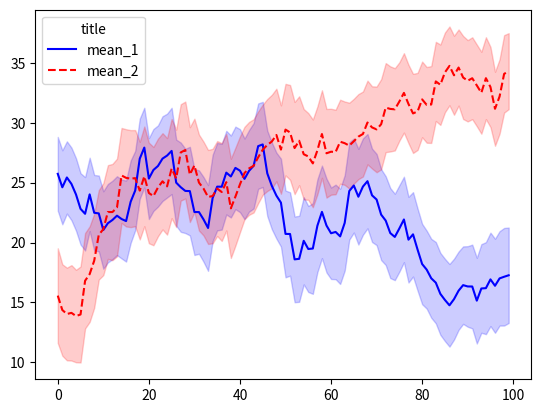

The script that saved this image:
import matplotlib.pyplot as plt
import numpy as np

N = 100
x = np.arange(N)
mean_1 = 25 + np.random.normal(0.1, 1, N).cumsum()
std_1 = 3 + np.random.normal(0, .08, N).cumsum()

mean_2 = 15 + np.random.normal(0.2, 1, N).cumsum()
std_2 = 4 + np.random.normal(0, .1, N).cumsum()

plt.plot(x, mean_1, 'b-', label='mean_1')
plt.fill_between(x, mean_1 - std_1, mean_1 + std_1, color='b', alpha=0.2)
plt.plot(x, mean_2, 'r--', label='mean_2')
plt.fill_between(x, mean_2 - std_2, mean_2 + std_2, color='r', alpha=0.2)

plt.legend(title='title')
plt.show()